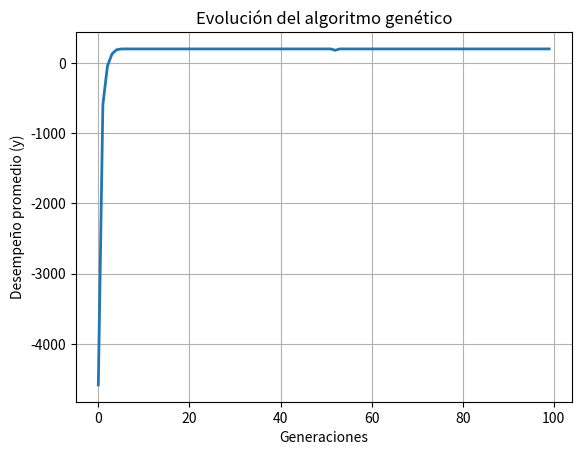

Python code for this plot:
# ----- ALGORITMO GENÉTICO 2 ----- #
import numpy as np
import matplotlib.pyplot as plt

# Limpieza de entorno manejada por la sesión de Python

# --------- Inicialización de la población ---------
# Definición de límites y tamaño de paso
xmin = -100 # límite inferior
xmax = 100 # límite superior
tpaso = 0.01 # tamaño de paso

# Cálculo de elementos y número de bits
elementos = (xmax - xmin) / tpaso + 1 # número de elementos
nbits = int(np.ceil(np.log2(elementos))) # número de bits
num_poblacion = 512 # tamaño de la población

# Padres enteros a padres reales
# Generar población inicial de enteros
x1 = np.random.randint(0, 2**nbits, num_poblacion)
# Transformar enteros a reales
x1real = (xmax - xmin) * x1 / (2**nbits - 1) + xmin

# Matriz para almacenar el promedio del desempeño
yprom = np.zeros(100)

# --------- Iniciar número de generaciones ---------
# Número de generaciones: 100
for i in range(100):
    
    # Evaluar los padres en la función objetivo
    y = -(x1real + 41.125)**2 + 200 # Función de fitness
    yprom[i] = np.mean(y)
    
    # Ordenar los cromosomas (de menor a mayor desempeño)
    indices_ordenados = np.argsort(y)
    x1_ordenado = x1[indices_ordenados]
    x1real_ordenado = x1real[indices_ordenados]
    
    # Seleccionar la mitad superior (los mejores)
    mejores_x1 = x1_ordenado[num_poblacion // 2 :]
    mejores_x1real = x1real_ordenado[num_poblacion // 2 :]
    
    # Convertir padres enteros seleccionados a binario
    padresbin = np.zeros((num_poblacion // 2, nbits), dtype=int)
    for idx, val in enumerate(mejores_x1):
        for j in range(nbits):
            padresbin[idx, j] = (int(val) >> j) & 1

    # --------- Cruzamiento ---------
    hijobin = np.zeros_like(padresbin)
    
    for k in range(num_poblacion // 4):
        # Elegir un punto de cruce aleatorio
        n = np.random.randint(1, nbits - 1)
        
        padre1 = padresbin[2*k]
        padre2 = padresbin[2*k + 1]
        
        # Intercambiar información para crear hijos binarios
        hijobin[2*k] = np.concatenate((padre1[:n], padre2[n:]))
        hijobin[2*k + 1] = np.concatenate((padre2[:n], padre1[n:]))

    # --------- Mutación ---------
    p = np.random.rand() # definimos un número aleatorio entre 0 y 1
    if p > 0.90: # Condición para mutación (10%)
        # Seleccionar aleatoriamente una posición y un bit
        nhijo = np.random.randint(0, num_poblacion // 2)
        nbit = np.random.randint(0, nbits)
        
        # Invertir el valor del bit
        hijobin[nhijo, nbit] = 1 - hijobin[nhijo, nbit]

    # --------- Reiniciar proceso (Decodificación) ---------
    # Convertir hijo binario a entero
    hijoent = np.zeros(num_poblacion // 2)
    for idx in range(num_poblacion // 2):
        val = 0
        for j in range(nbits):
            val += hijobin[idx, j] * (2 ** j)
        hijoent[idx] = val
        
    # Convertir hijo entero a real usando la función de conversión
    hijoreal = (xmax - xmin) * hijoent / (2**nbits - 1) + xmin #
    
    # Actualizar matrices pasándolo de hijo a padre
    x1 = np.concatenate((mejores_x1, hijoent))
    x1real = np.concatenate((mejores_x1real, hijoreal))

# --------- Mostrar resultado en pantalla ---------
# Graficar el promedio
plt.plot(yprom, linewidth=2)
plt.xlabel("Generaciones") 
plt.ylabel("Desempeño promedio (y)")
plt.title("Evolución del algoritmo genético")
plt.grid(True)
plt.show()

# Evaluar la función final para encontrar el máximo
y = -(x1real + 41.125)**2 + 200 #
val = np.max(y)
ind = np.argmax(y)

print(f"Resultado: x1= {x1real[ind]:.4f},  y= {val:.4f}")
